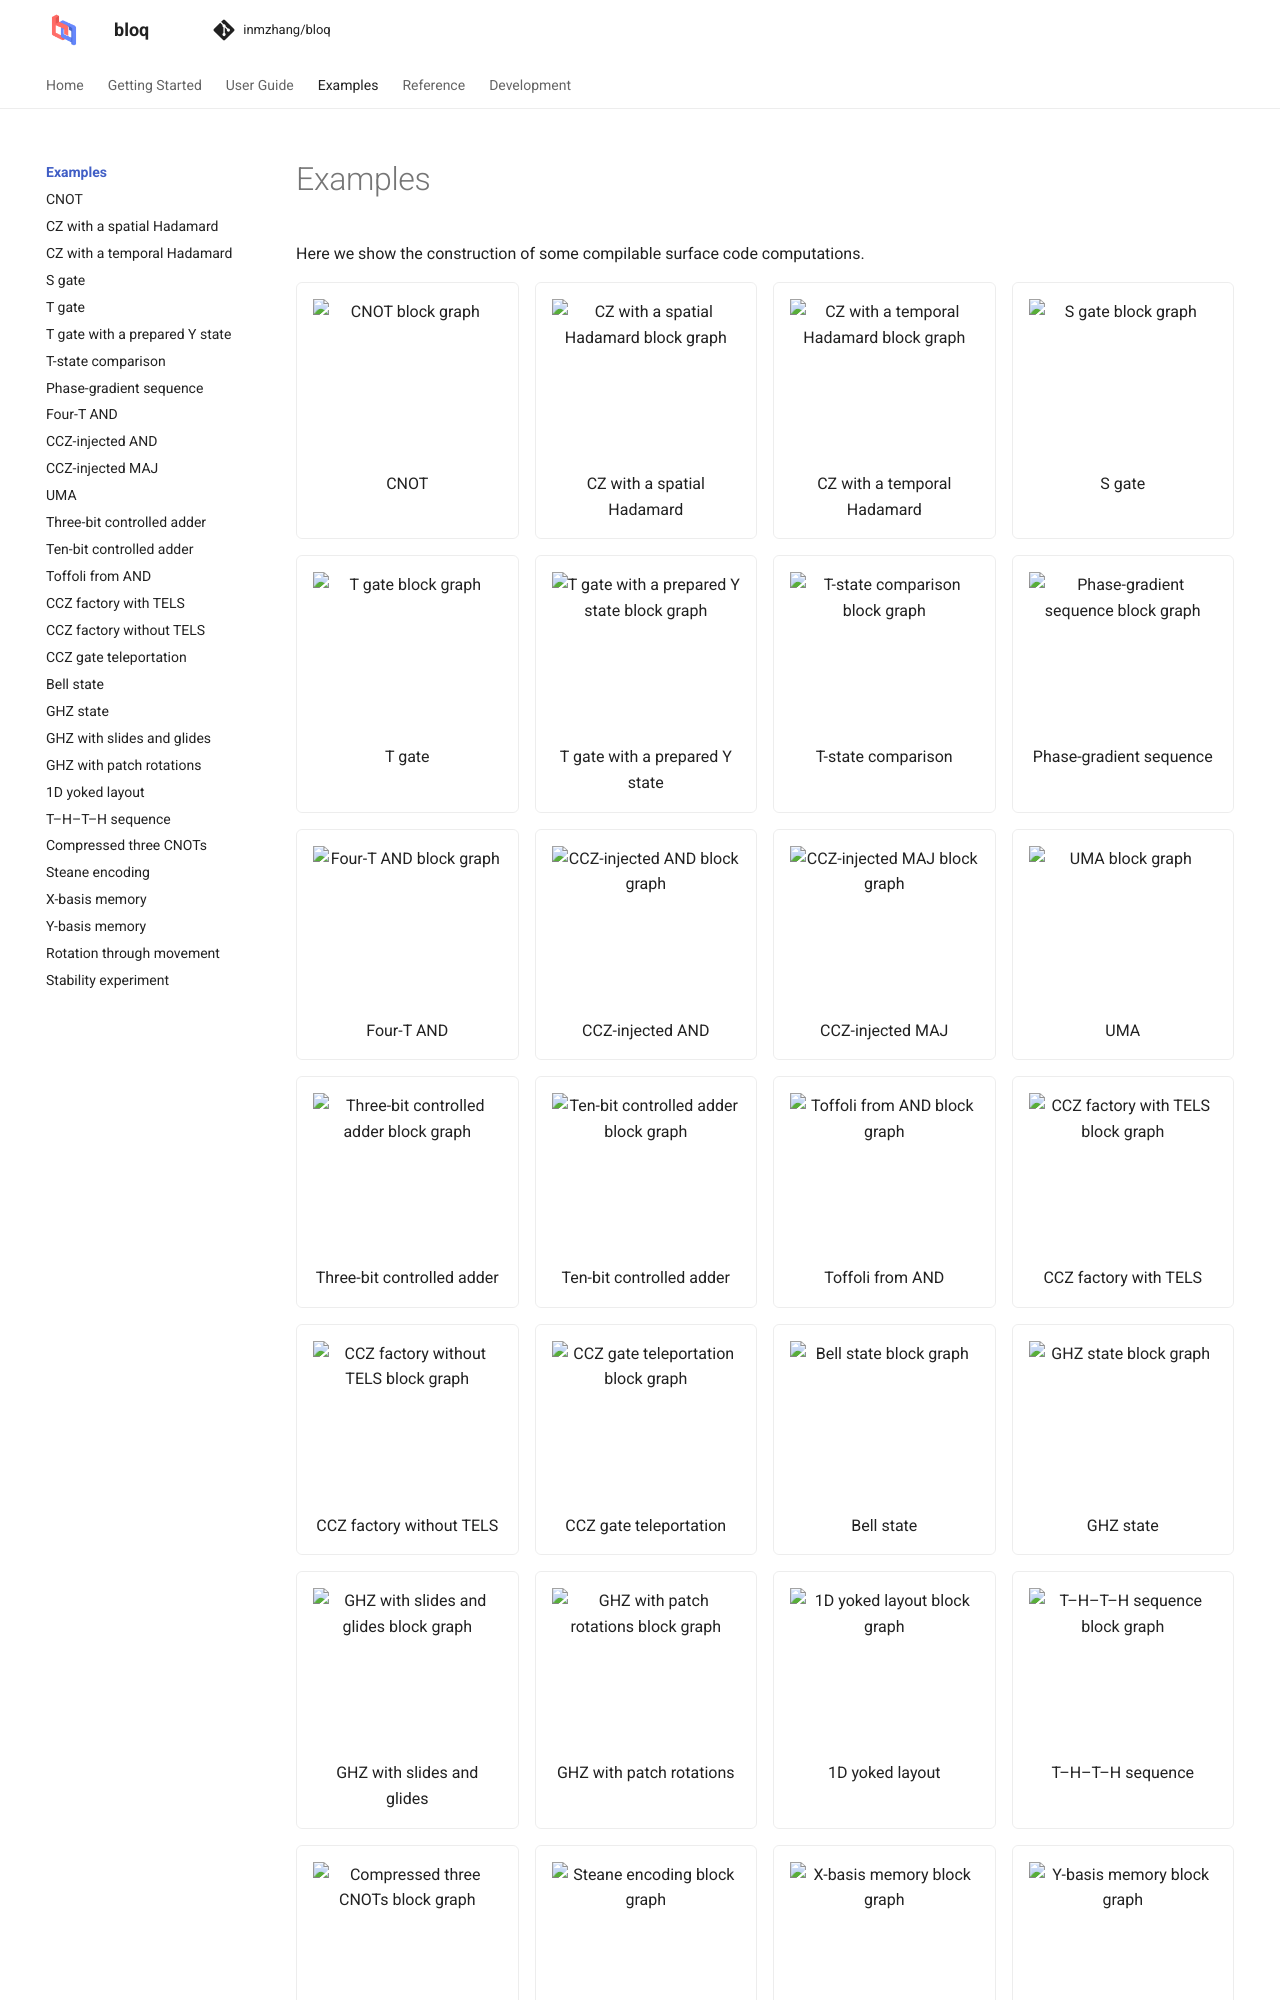

repository: Zhaoyilunnn/bloq · page: docs/dev/gallery/index.html · generator: sphinx

---
hide-toc: true
---

# Examples

Here we show the construction of some compilable surface code computations.

```{raw} html
<div class="bloq-gallery-filters" role="group" aria-label="Gallery category" hidden>
<button type="button" data-category="all" aria-pressed="true">All</button>
<button type="button" data-category="clifford" aria-pressed="false">Clifford</button>
<button type="button" data-category="non_clifford" aria-pressed="false">Non-Clifford</button>
<button type="button" data-category="factory" aria-pressed="false">Factory</button>
<button type="button" data-category="external_resource" aria-pressed="false">External resource</button>
<button type="button" data-category="adaptive" aria-pressed="false">Adaptive</button>
<button type="button" data-category="arithmetic" aria-pressed="false">Arithmetic</button>
<button type="button" data-category="addition" aria-pressed="false">Addition</button>
</div>
<p class="bloq-gallery-count" aria-live="polite"></p>
<div class="bloq-gallery-grid">
<a class="bloq-gallery-card" href="cnot.html" aria-label="CNOT" data-categories="clifford"><img src="../_static/gallery/cnot.png" alt="CNOT block graph" width="128" height="104" loading="lazy"><span>CNOT</span></a>
<a class="bloq-gallery-card" href="cz_spatial_h.html" aria-label="CZ with a spatial Hadamard" data-categories="clifford"><img src="../_static/gallery/cz_spatial_h.png" alt="CZ with a spatial Hadamard block graph" width="128" height="104" loading="lazy"><span>CZ with a spatial Hadamard</span></a>
<a class="bloq-gallery-card" href="cz_temporal_h.html" aria-label="CZ with a temporal Hadamard" data-categories="clifford"><img src="../_static/gallery/cz_temporal_h.png" alt="CZ with a temporal Hadamard block graph" width="128" height="104" loading="lazy"><span>CZ with a temporal Hadamard</span></a>
<a class="bloq-gallery-card" href="s_gate.html" aria-label="S gate" data-categories="clifford"><img src="../_static/gallery/s_gate.png" alt="S gate block graph" width="128" height="104" loading="lazy"><span>S gate</span></a>
<a class="bloq-gallery-card" href="t_gate.html" aria-label="T gate" data-categories="non_clifford"><img src="../_static/gallery/t_gate.png" alt="T gate block graph" width="128" height="104" loading="lazy"><span>T gate</span></a>
<a class="bloq-gallery-card" href="t_with_prepared_y.html" aria-label="T gate with a prepared Y state" data-categories="non_clifford"><img src="../_static/gallery/t_with_prepared_y.png" alt="T gate with a prepared Y state block graph" width="128" height="104" loading="lazy"><span>T gate with a prepared Y state</span></a>
<a class="bloq-gallery-card" href="t_comparison.html" aria-label="T-state comparison" data-categories="non_clifford"><img src="../_static/gallery/t_comparison.png" alt="T-state comparison block graph" width="128" height="104" loading="lazy"><span>T-state comparison</span></a>
<a class="bloq-gallery-card" href="phase_gradient.html" aria-label="Phase-gradient sequence" data-categories="non_clifford"><img src="../_static/gallery/phase_gradient.png" alt="Phase-gradient sequence block graph" width="128" height="104" loading="lazy"><span>Phase-gradient sequence</span></a>
<a class="bloq-gallery-card" href="and_4t.html" aria-label="Four-T AND" data-categories="non_clifford"><img src="../_static/gallery/and_4t.png" alt="Four-T AND block graph" width="128" height="104" loading="lazy"><span>Four-T AND</span></a>
<a class="bloq-gallery-card" href="ccz_injected_and.html" aria-label="CCZ-injected AND" data-categories="external_resource non_clifford adaptive arithmetic addition"><img src="../_static/gallery/ccz_injected_and.png" alt="CCZ-injected AND block graph" width="128" height="104" loading="lazy"><span>CCZ-injected AND</span></a>
<a class="bloq-gallery-card" href="ccz_injected_maj.html" aria-label="CCZ-injected MAJ" data-categories="external_resource non_clifford adaptive arithmetic addition"><img src="../_static/gallery/ccz_injected_maj.png" alt="CCZ-injected MAJ block graph" width="128" height="104" loading="lazy"><span>CCZ-injected MAJ</span></a>
<a class="bloq-gallery-card" href="uma.html" aria-label="UMA" data-categories="clifford adaptive arithmetic addition"><img src="../_static/gallery/uma.png" alt="UMA block graph" width="128" height="104" loading="lazy"><span>UMA</span></a>
<a class="bloq-gallery-card" href="three_bit_adder.html" aria-label="Three-bit controlled adder" data-categories="external_resource non_clifford adaptive arithmetic addition"><img src="../_static/gallery/three_bit_adder.png" alt="Three-bit controlled adder block graph" width="128" height="104" loading="lazy"><span>Three-bit controlled adder</span></a>
<a class="bloq-gallery-card" href="ten_bit_adder.html" aria-label="Ten-bit controlled adder" data-categories="external_resource non_clifford adaptive arithmetic addition"><img src="../_static/gallery/ten_bit_adder.png" alt="Ten-bit controlled adder block graph" width="128" height="104" loading="lazy"><span>Ten-bit controlled adder</span></a>
<a class="bloq-gallery-card" href="toffoli_from_and_delayed_cz.html" aria-label="Toffoli from AND" data-categories="non_clifford"><img src="../_static/gallery/toffoli_from_and_delayed_cz.png" alt="Toffoli from AND block graph" width="128" height="104" loading="lazy"><span>Toffoli from AND</span></a>
<a class="bloq-gallery-card" href="ccz_4x3x7_tels.html" aria-label="CCZ factory with TELS" data-categories="factory non_clifford"><img src="../_static/gallery/ccz_4x3x7_tels.png" alt="CCZ factory with TELS block graph" width="128" height="104" loading="lazy"><span>CCZ factory with TELS</span></a>
<a class="bloq-gallery-card" href="ccz_4x3x6.html" aria-label="CCZ factory without TELS" data-categories="factory non_clifford"><img src="../_static/gallery/ccz_4x3x6.png" alt="CCZ factory without TELS block graph" width="128" height="104" loading="lazy"><span>CCZ factory without TELS</span></a>
<a class="bloq-gallery-card" href="ccz_gate_teleport.html" aria-label="CCZ gate teleportation" data-categories="external_resource non_clifford"><img src="../_static/gallery/ccz_gate_teleport.png" alt="CCZ gate teleportation block graph" width="128" height="104" loading="lazy"><span>CCZ gate teleportation</span></a>
<a class="bloq-gallery-card" href="bell_state.html" aria-label="Bell state" data-categories="clifford"><img src="../_static/gallery/bell_state.png" alt="Bell state block graph" width="128" height="104" loading="lazy"><span>Bell state</span></a>
<a class="bloq-gallery-card" href="ghz.html" aria-label="GHZ state" data-categories="clifford"><img src="../_static/gallery/ghz.png" alt="GHZ state block graph" width="128" height="104" loading="lazy"><span>GHZ state</span></a>
<a class="bloq-gallery-card" href="ghz_slide_then_glide.html" aria-label="GHZ with slides and glides" data-categories="clifford"><img src="../_static/gallery/ghz_slide_then_glide.png" alt="GHZ with slides and glides block graph" width="128" height="104" loading="lazy"><span>GHZ with slides and glides</span></a>
<a class="bloq-gallery-card" href="ghz_patch_rotations.html" aria-label="GHZ with patch rotations" data-categories="clifford"><img src="../_static/gallery/ghz_patch_rotations.png" alt="GHZ with patch rotations block graph" width="128" height="104" loading="lazy"><span>GHZ with patch rotations</span></a>
<a class="bloq-gallery-card" href="1d-yoked.html" aria-label="1D yoked layout" data-categories="clifford"><img src="../_static/gallery/1d-yoked.png" alt="1D yoked layout block graph" width="128" height="104" loading="lazy"><span>1D yoked layout</span></a>
<a class="bloq-gallery-card" href="thth.html" aria-label="T–H–T–H sequence" data-categories="non_clifford"><img src="../_static/gallery/thth.png" alt="T–H–T–H sequence block graph" width="128" height="104" loading="lazy"><span>T–H–T–H sequence</span></a>
<a class="bloq-gallery-card" href="three_cnots.html" aria-label="Compressed three CNOTs" data-categories="clifford"><img src="../_static/gallery/three_cnots.png" alt="Compressed three CNOTs block graph" width="128" height="104" loading="lazy"><span>Compressed three CNOTs</span></a>
